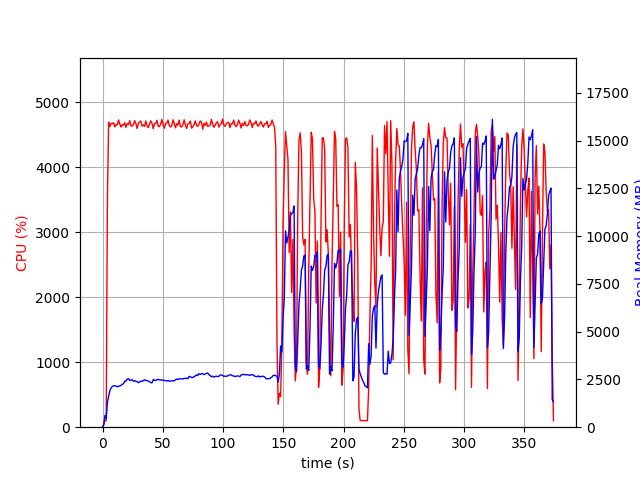

Values plotted in this chart, from the file beside it:
elapsed_time, nproc, cpu, mem_real, mem_virtual
3.814697265625e-05, 1, 0.0, 10.17, 3186
1.007, 1, 44.7, 123.8, 755.6
2.017, 1, 99.1, 617.8, 1956
3.024, 1, 100.2, 445.8, 1970
4.033, 1, 3507, 1310, 6221
5.058, 1, 4694, 1625, 6528
6.084, 1, 4624, 1913, 6869
7.111, 1, 4672, 2052, 7100
8.137, 1, 4671, 2133, 7220
9.164, 1, 4684, 2164, 7270
10.19, 1, 4619, 2170, 7345
11.22, 1, 4658, 2158, 7371
12.24, 1, 4652, 2108, 7426
13.27, 1, 4726, 2148, 7465
14.3, 1, 4665, 2159, 7507
15.32, 1, 4617, 2191, 7552
16.35, 1, 4654, 2247, 7614
17.38, 1, 4646, 2271, 7694
18.4, 1, 4684, 2408, 7921
19.43, 1, 4613, 2403, 7929
20.46, 1, 4671, 2516, 8035
21.49, 1, 4653, 2546, 8145
22.51, 1, 4715, 2451, 8190
23.54, 1, 4640, 2464, 8208
24.56, 1, 4630, 2486, 8208
25.59, 1, 4658, 2407, 8236
26.62, 1, 4716, 2436, 8269
27.64, 1, 4674, 2403, 8296
28.67, 1, 4594, 2384, 8304
29.7, 1, 4673, 2327, 8327
30.72, 1, 4694, 2371, 8379
31.75, 1, 4710, 2415, 8401
32.78, 1, 4630, 2392, 8433
33.8, 1, 4652, 2439, 8493
34.83, 1, 4627, 2486, 8525
35.85, 1, 4712, 2436, 8567
36.88, 1, 4634, 2454, 8617
37.91, 1, 4608, 2414, 8631
38.93, 1, 4662, 2372, 8647
39.96, 1, 4713, 2346, 8683
40.99, 1, 4678, 2316, 8697
42.03, 1, 4592, 2496, 8811
43.06, 1, 4668, 2450, 8841
44.08, 1, 4674, 2453, 8841
45.11, 1, 4722, 2484, 8857
46.14, 1, 4631, 2507, 8901
47.16, 1, 4624, 2476, 8943
48.19, 1, 4663, 2482, 8969
49.22, 1, 4734, 2454, 8977
50.25, 1, 4652, 2472, 9035
51.27, 1, 4599, 2444, 9035
52.3, 1, 4674, 2440, 9047
53.33, 1, 4678, 2417, 9069
54.35, 1, 4724, 2446, 9107
55.38, 1, 4638, 2402, 9107
56.41, 1, 4619, 2416, 9139
57.43, 1, 4633, 2431, 9191
58.46, 1, 4730, 2424, 9205
59.49, 1, 4676, 2430, 9215
60.51, 1, 4606, 2484, 9241
... 308 more rows
